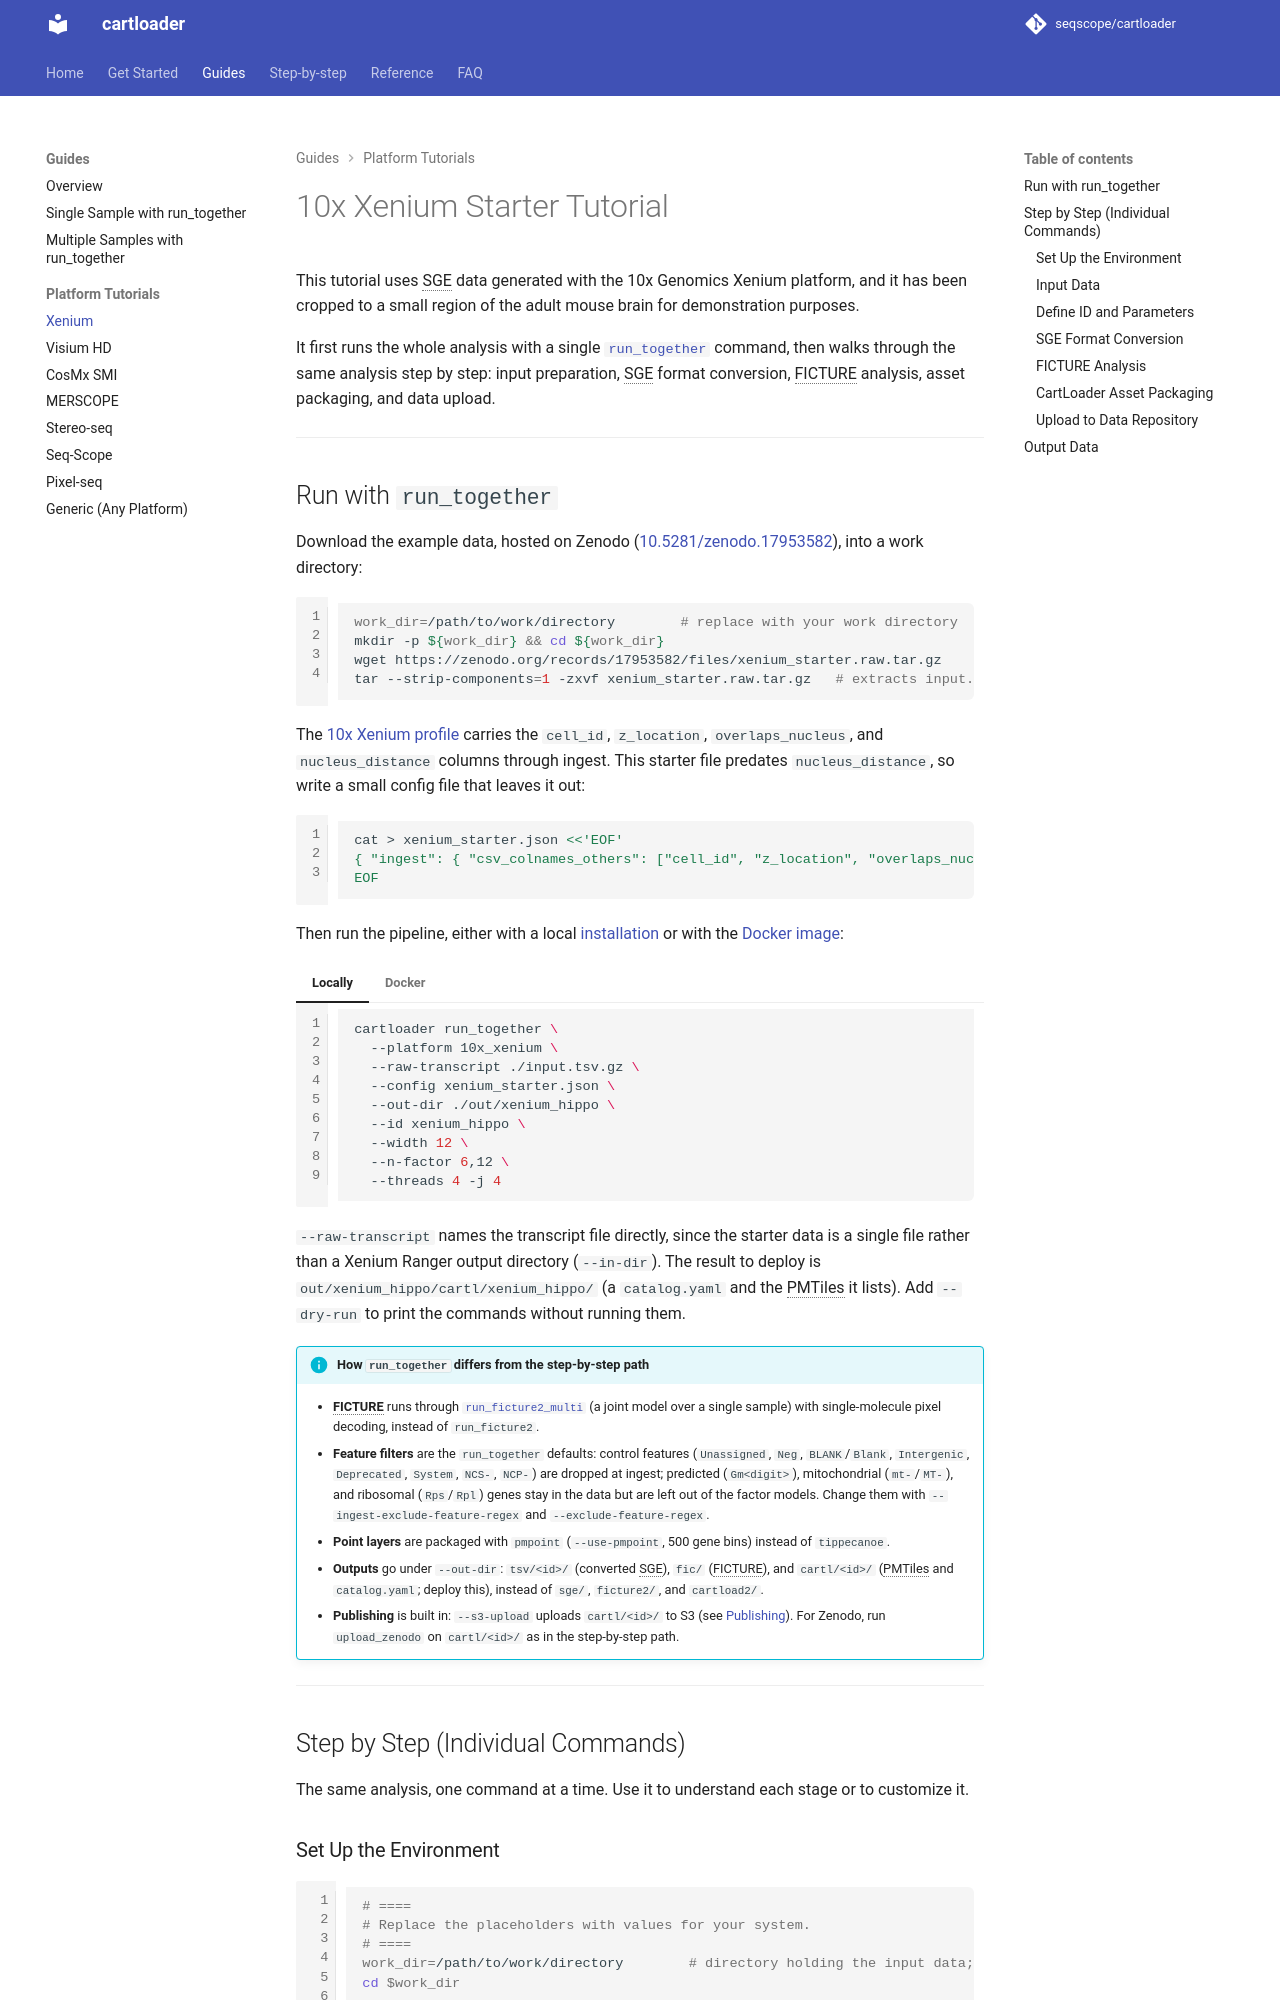

repository: seqscope/cartloader · page: vignettes/subregion_tutorials/xenium/index.html · generator: mkdocs

# 10x Xenium Starter Tutorial

This tutorial uses SGE data generated with the 10x Genomics Xenium platform, and it has been cropped to a small region of the adult mouse brain for demonstration purposes.

It includes steps of input preparation, SGE format conversion, FICTURE analysis, asset packaging, and data upload.

---

## Set Up the Environment

{%
  include-markdown "../../../includes/includemd_vigenettes_setupenv.md"
%}

---

## Prepare Input
